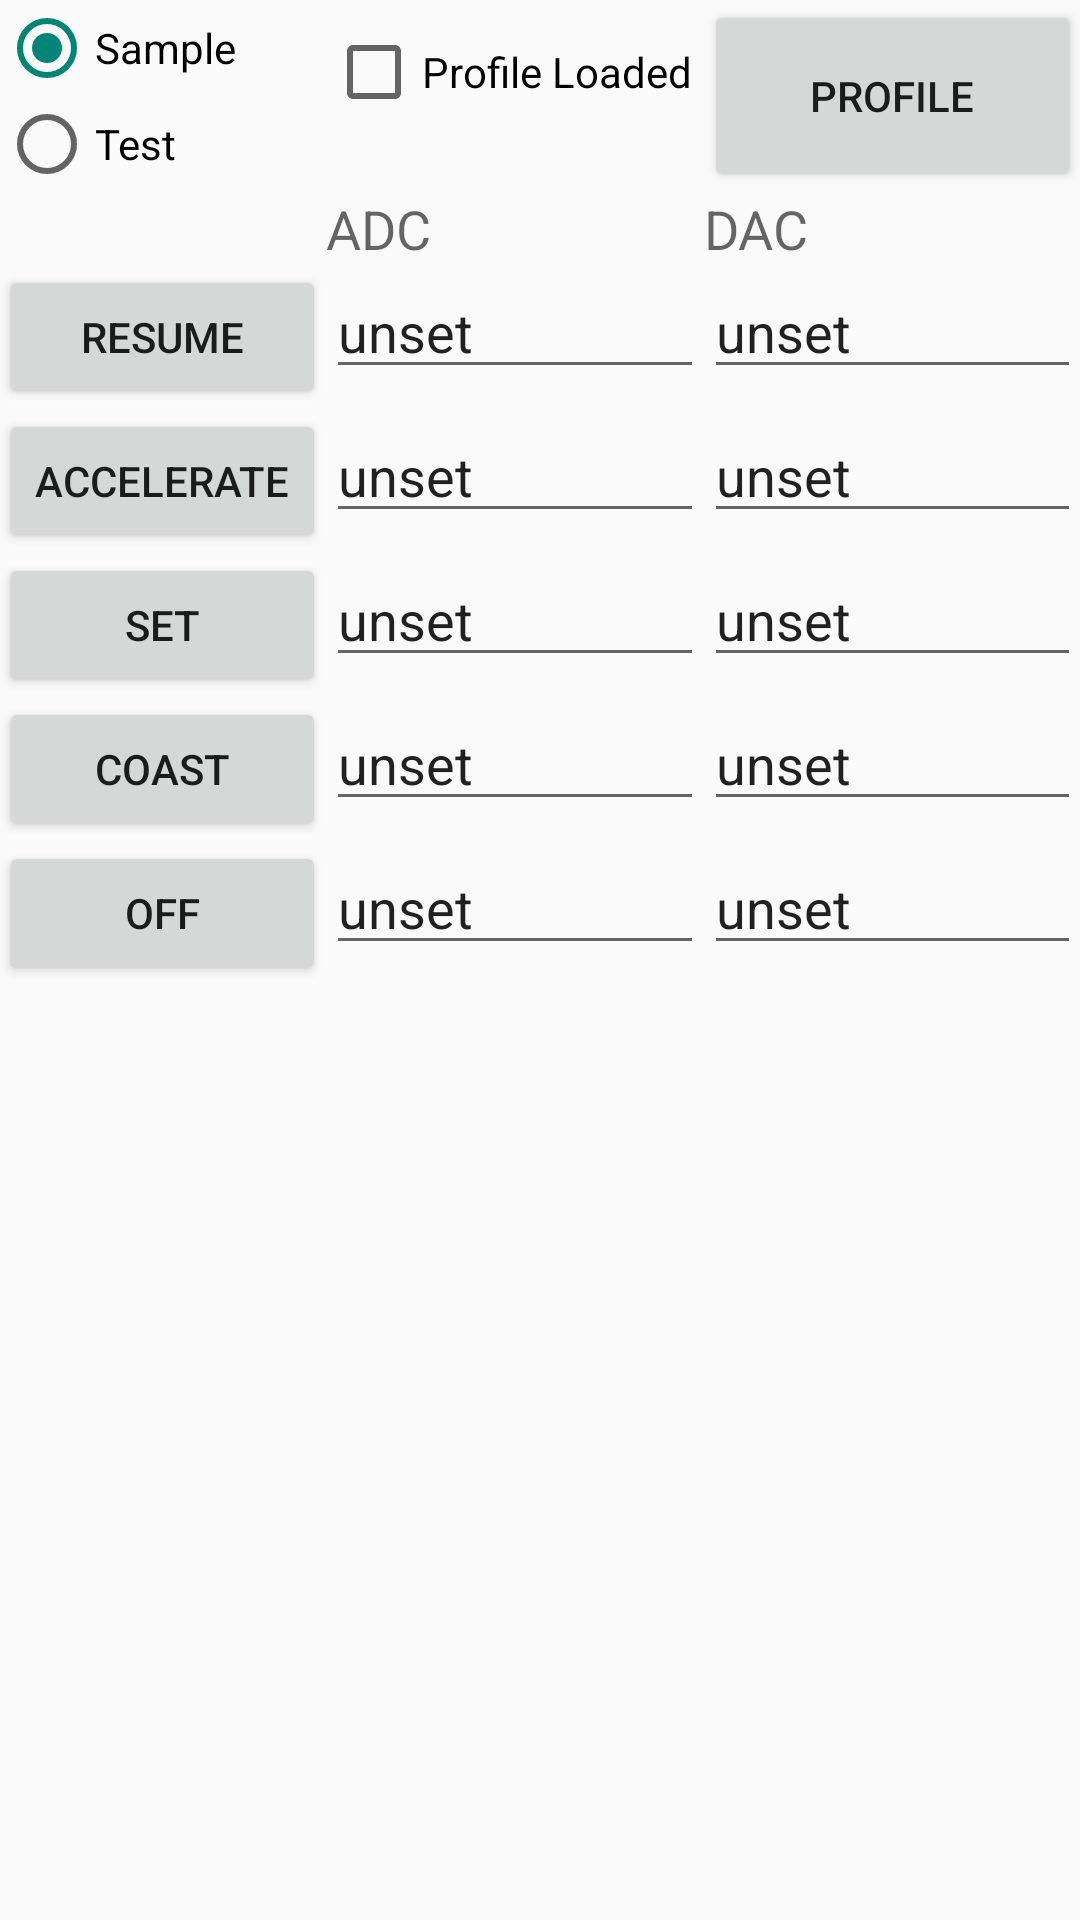

Produce the Android XML layout that renders to this screen, including the resource entries it uses.
<!-- AndroidManifest.xml: application theme AppTheme -->
<!-- res/layout/activity_acc__setup.xml -->
<RelativeLayout xmlns:android="http://schemas.android.com/apk/res/android"
    xmlns:tools="http://schemas.android.com/tools" android:layout_width="fill_parent"
    android:layout_height="fill_parent" android:paddingLeft="@dimen/activity_horizontal_margin"
    android:paddingRight="@dimen/activity_horizontal_margin"
    android:paddingTop="@dimen/activity_vertical_margin"
    android:paddingBottom="@dimen/activity_vertical_margin"
    tools:context="info.example.cruseControl.CruiseControlSetup">

    <TableLayout
        android:layout_width="fill_parent"
        android:layout_height="wrap_content"
        android:id="@+id/tableLayout">

        <TableRow
            android:layout_width="match_parent"
            android:layout_height="match_parent">
            <RadioGroup
                android:layout_column="0"
                android:id="@+id/radioGroupProgramTest">
                <RadioButton
                    android:layout_width="wrap_content"
                    android:layout_height="wrap_content"
                    android:text="Sample"
                    android:id="@+id/radioButtonSample"
                    android:layout_column="0"
                    android:checked="true" />
                <RadioButton
                    android:layout_width="wrap_content"
                    android:layout_height="wrap_content"
                    android:text="Test"
                    android:id="@+id/radioButtonTest"
                    android:layout_column="0"
                    android:checked="false" />
            </RadioGroup>
            <CheckBox
                android:layout_width="wrap_content"
                android:layout_height="wrap_content"
                android:text="Profile Loaded"
                android:id="@+id/checkBoxProfileLoaded"
                android:layout_weight="1"
                android:layout_column="1"
                android:checked="false" />
            <Button
                android:layout_width="fill_parent"
                android:layout_height="fill_parent"
                android:text="Profile"
                android:id="@+id/buttonRunTests"
                android:layout_column="2"
                android:clickable="true"
                android:layout_weight="1"
                android:enabled="true" />

        </TableRow>

        <TableRow
            android:layout_width="match_parent"
            android:layout_height="match_parent">

            <TextView
                android:layout_width="wrap_content"
                android:layout_height="wrap_content"
                android:textAppearance="?android:attr/textAppearanceMedium"
                android:text="ADC"
                android:id="@+id/textView2"
                android:layout_weight="1"
                android:layout_column="1" />

            <TextView
                android:layout_width="wrap_content"
                android:layout_height="wrap_content"
                android:textAppearance="?android:attr/textAppearanceMedium"
                android:text="DAC"
                android:id="@+id/textView"
                android:layout_weight="1"
                android:layout_column="2" />
        </TableRow>

        <TableRow
            android:layout_width="match_parent"
            android:layout_height="match_parent">

            <Button
                android:layout_width="wrap_content"
                android:layout_height="wrap_content"
                android:text="Resume"
                android:id="@+id/buttonResume"
                android:layout_column="0"
                android:clickable="true"
                android:enabled="true" />

            <EditText
                android:layout_width="wrap_content"
                android:layout_height="wrap_content"
                android:inputType="numberDecimal"
                android:ems="10"
                android:id="@+id/editTextResumeADC"
                android:layout_column="1"
                android:layout_weight="1"
                android:text="@string/unsetADC_ResultText"/>

            <EditText
                android:layout_width="wrap_content"
                android:layout_height="wrap_content"
                android:inputType="numberDecimal"
                android:ems="10"
                android:id="@+id/editTextResumeDAC"
                android:layout_column="2"
                android:layout_weight="1"
                android:text="@string/unsetADC_ResultText" />

        </TableRow>

        <TableRow
            android:layout_width="match_parent"
            android:layout_height="match_parent">

            <Button
                android:layout_width="wrap_content"
                android:layout_height="wrap_content"
                android:text="Accelerate"
                android:id="@+id/buttonAccelerate"
                android:layout_column="0"
                android:clickable="true"
                android:enabled="true" />

            <EditText
                android:layout_width="wrap_content"
                android:layout_height="wrap_content"
                android:inputType="numberDecimal"
                android:ems="10"
                android:id="@+id/editTextAccelerateADC"
                android:layout_column="1"
                android:layout_weight="1"
                android:text="@string/unsetADC_ResultText" />

            <EditText
                android:layout_width="wrap_content"
                android:layout_height="wrap_content"
                android:inputType="numberDecimal"
                android:ems="10"
                android:id="@+id/editTextAccelerateDAC"
                android:layout_column="2"
                android:layout_weight="1"
                android:text="@string/unsetADC_ResultText" />

        </TableRow>

        <TableRow
            android:layout_width="match_parent"
            android:layout_height="match_parent">

            <Button
                android:layout_width="wrap_content"
                android:layout_height="wrap_content"
                android:text="Set"
                android:id="@+id/buttonSet"
                android:layout_column="0"
                android:clickable="true"
                android:enabled="true" />

            <EditText
                android:layout_width="wrap_content"
                android:layout_height="wrap_content"
                android:inputType="numberDecimal"
                android:ems="10"
                android:id="@+id/editTextSetADC"
                android:layout_column="1"
                android:layout_weight="1"
                android:text="@string/unsetADC_ResultText" />

            <EditText
                android:layout_width="wrap_content"
                android:layout_height="wrap_content"
                android:inputType="numberDecimal"
                android:ems="10"
                android:id="@+id/editTextSetDAC"
                android:layout_column="2"
                android:layout_weight="1"
                android:text="@string/unsetADC_ResultText" />

        </TableRow>

        <TableRow
            android:layout_width="match_parent"
            android:layout_height="match_parent">

            <Button
                android:layout_width="wrap_content"
                android:layout_height="wrap_content"
                android:text="Coast"
                android:id="@+id/buttonCoast"
                android:layout_column="0"
                android:clickable="true"
                android:enabled="true" />

            <EditText
                android:layout_width="wrap_content"
                android:layout_height="wrap_content"
                android:inputType="numberDecimal"
                android:ems="10"
                android:id="@+id/editTextCoastADC"
                android:layout_column="1"
                android:layout_weight="1"
                android:text="@string/unsetADC_ResultText" />

            <EditText
                android:layout_width="wrap_content"
                android:layout_height="wrap_content"
                android:inputType="numberDecimal"
                android:ems="10"
                android:id="@+id/editTextCoastDAC"
                android:layout_column="2"
                android:layout_weight="1"
                android:text="@string/unsetADC_ResultText" />

        </TableRow>

        <TableRow
            android:layout_width="match_parent"
            android:layout_height="match_parent">

            <Button
                android:layout_width="wrap_content"
                android:layout_height="wrap_content"
                android:text="Off"
                android:id="@+id/buttonOff"
                android:layout_column="0"
                android:clickable="true"
                android:enabled="true" />

            <EditText
                android:layout_width="wrap_content"
                android:layout_height="wrap_content"
                android:inputType="numberDecimal"
                android:ems="10"
                android:id="@+id/editTextOffADC"
                android:layout_column="1"
                android:layout_weight="1"
                android:text="@string/unsetADC_ResultText" />

            <EditText
                android:layout_width="wrap_content"
                android:layout_height="wrap_content"
                android:inputType="numberDecimal"
                android:ems="10"
                android:id="@+id/editTextOffDAC"
                android:layout_column="2"
                android:layout_weight="1"
                android:text="@string/unsetADC_ResultText" />

        </TableRow>
        <TableRow
            android:layout_width="match_parent"
            android:layout_height="match_parent"/>
    </TableLayout>

    <ImageView
        android:layout_width="match_parent"
        android:layout_height="fill_parent"
        android:id="@+id/imageViewDacToAdcPlot"
        android:layout_below="@+id/tableLayout"
        android:layout_centerHorizontal="true" />

</RelativeLayout>
<!-- resources referenced by this layout -->
<resources>
  <string name="unsetADC_ResultText">unset</string>
  <style name="AppTheme" parent="Theme.AppCompat.Light.DarkActionBar">
          <item name="android:panelBackground">@color/background_floating_material_light</item>
          
      </style>
</resources>
